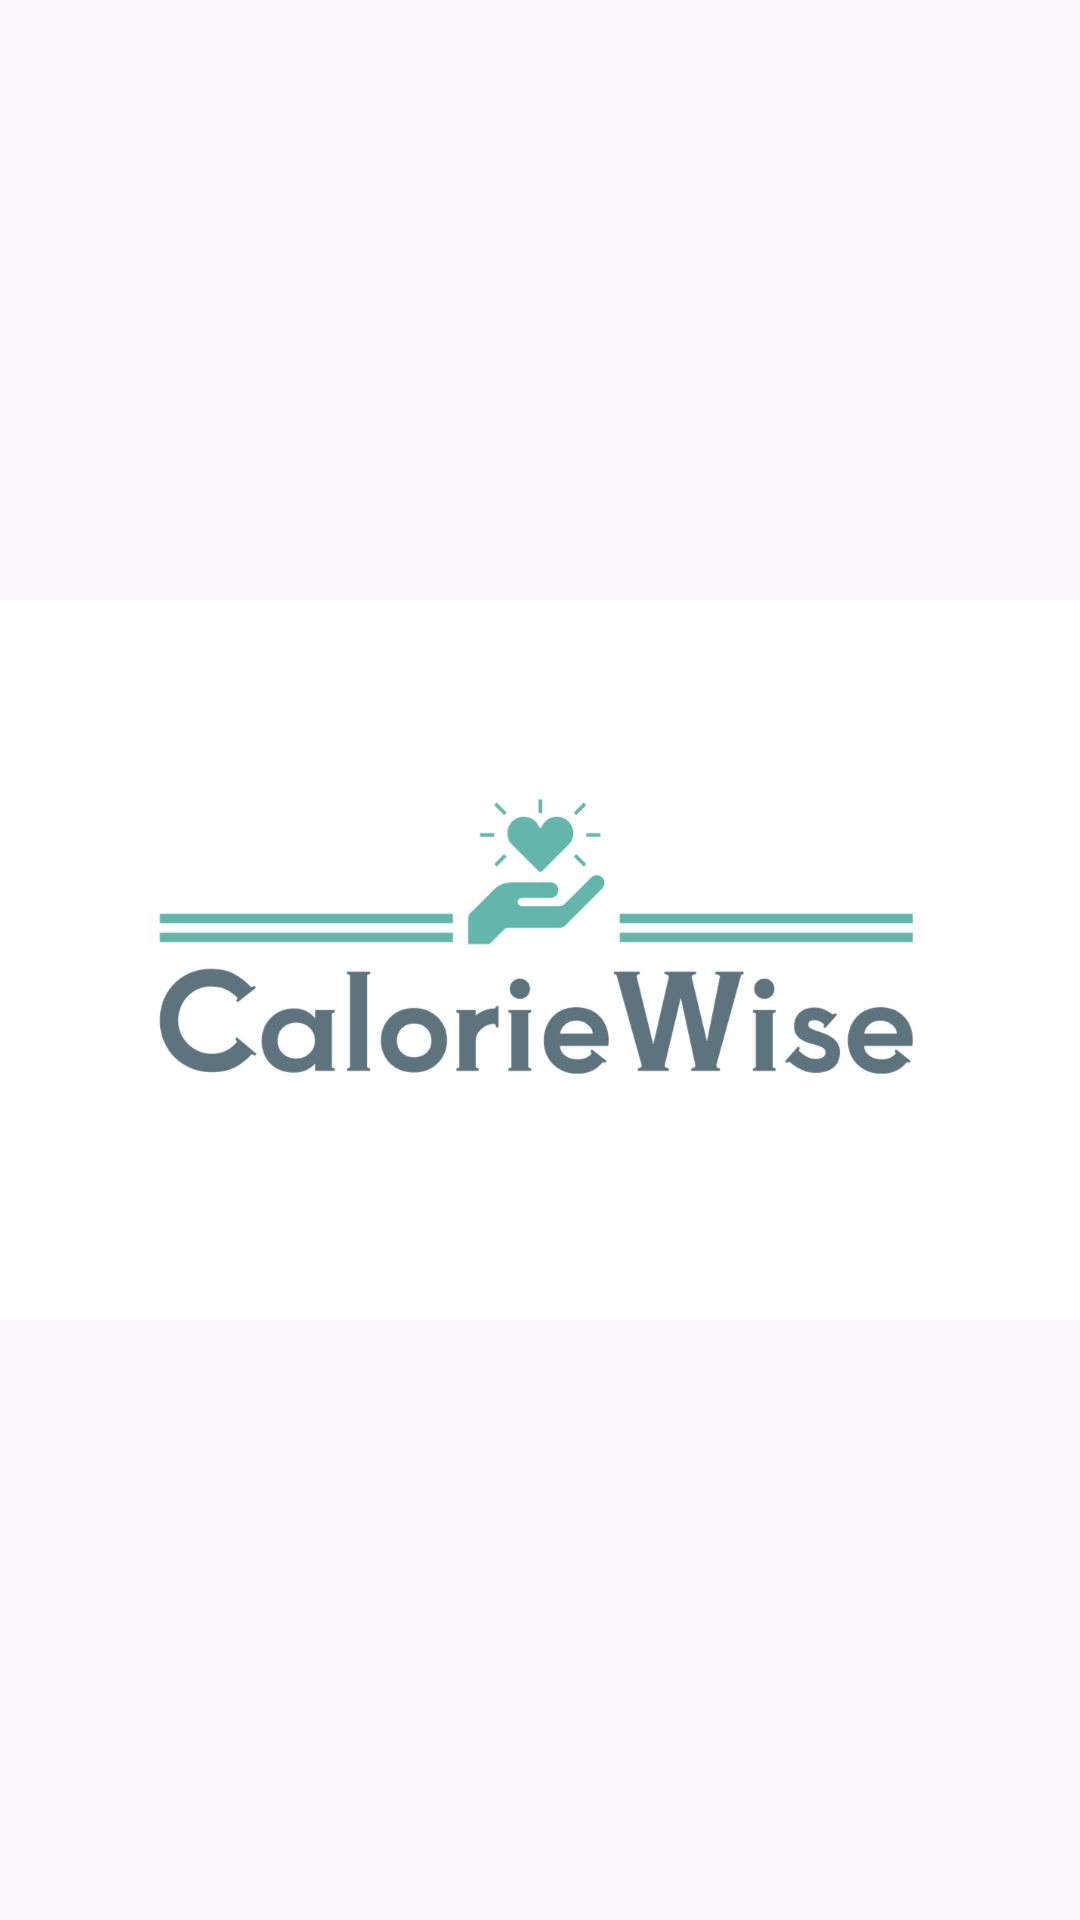

Reconstruct the res/layout file that produces this screen, plus the resources it refers to.
<!-- AndroidManifest.xml: application theme Theme.Caloriewisebeta -->
<!-- res/layout/activity_splash_screen.xml -->
<?xml version="1.0" encoding="utf-8"?>
<androidx.constraintlayout.widget.ConstraintLayout xmlns:android="http://schemas.android.com/apk/res/android"
    xmlns:app="http://schemas.android.com/apk/res-auto"
    xmlns:tools="http://schemas.android.com/tools"
    android:id="@+id/main"
    android:layout_width="match_parent"
    android:layout_height="match_parent"
    tools:context=".view.splashscreen.SplashscreenActivity">

    <ImageView
        android:layout_width="match_parent"
        android:layout_height="wrap_content"
        android:src="@drawable/banner_caloriewise"
        app:layout_constraintEnd_toEndOf="parent"
        app:layout_constraintStart_toStartOf="parent"
        app:layout_constraintTop_toTopOf="parent" />

</androidx.constraintlayout.widget.ConstraintLayout>
<!-- resources referenced by this layout -->
<resources>
  <!-- drawable banner_caloriewise: png bitmap (drawable, 51819 bytes) -->
  <style name="Theme.Caloriewisebeta" parent="Base.Theme.Caloriewisebeta" />
  <style name="Base.Theme.Caloriewisebeta" parent="Theme.Material3.DayNight.NoActionBar">
          <item name="colorPrimary">@color/green_main</item>
          <item name="colorOnPrimary">@color/white</item>
          
          <item name="colorSecondary">@color/primary_main</item>
          <item name="colorSecondaryVariant">@color/secondary_main</item>
  
          <item name="backgroundColor">@color/white</item>
          <item name="android:statusBarColor">@color/primary_main</item>
  
          <item name="android:windowActivityTransitions">true</item>
          <item name="android:windowEnterTransition">@android:transition/slide_right</item>
          <item name="android:windowExitTransition">@android:transition/slide_left</item>
      </style>
  <color name="green_main">#64B6AC</color>
  <color name="white">#FFFFFFFF</color>
  <color name="primary_main">#5D737E</color>
  <color name="secondary_main">#D7DBDE</color>
</resources>
